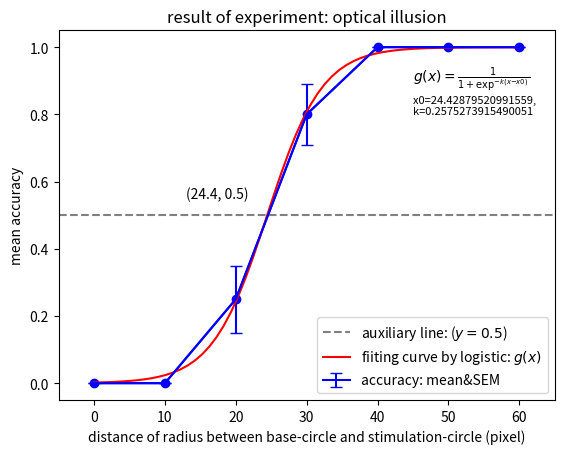

Generate this figure with matplotlib:
#coding:utf-8

import numpy as np
from scipy.optimize import curve_fit
import matplotlib.pyplot as plt

def logistic(x, x0, k):
	out = 1 / (1 + np.exp(-k*(x-x0)))
	return out

# distance of radius between base-circle and stimulation-circle (pixel)
x = np.array([0, 10, 20, 30, 40, 50, 60], dtype=np.uint64)
xlabel = "distance of radius between base-circle and stimulation-circle (pixel)"

# accuracy
y = np.array([0.00, 0.00, 0.25, 0.80, 1.00, 1.00, 1.00], dtype=np.float64)
sem = np.array([0, 0, 0.099339927, 0.091766294, 0, 0, 0], dtype=np.float64)
ylabel = "mean accuracy"

title = "result of experiment: optical illusion"

xmin = -5
xmax = 65


# curve fitting
popt, pcov = curve_fit(logistic, x, y)
#print(popt)
#function  ="1 / (1 + exp(-%.2f*(x-%.2f)" %(popt[1], popt[0])
#print(function)
curve_x = np.linspace(0, 60, 60)
curve_y = logistic(curve_x, *popt)


search_x = np.linspace(0, 60, 500)
search_y = 0
target = 0
for i in search_x :
	temp = logistic(i, *popt)
	if np.abs(0.5-temp) < np.abs(0.5-search_y) :
		target = i
		search_y = temp
		if search_y == 0.5 :
			break
#print(target)


plt.figure()

plt.plot(x, y, marker="o", color="blue")
plt.errorbar(x, y, fmt="b", yerr=sem, ecolor='blue', capsize=4, label="accuracy: mean&SEM")

# drawing auxiliary line: y=0.5
plt.hlines([0.5], xmin, xmax, color="gray", linestyles='dashed', label="auxiliary line: "+r"($y=0.5$)")

# drawing fitted curve
plt.plot(curve_x, curve_y, color="red", label="fiiting curve by logistic: "+r"$g(x)$")

plt.xlabel(xlabel)
plt.ylabel(ylabel)

plt.legend(loc="lower right")

plt.xlim(xmin, xmax)

plt.title(title)

plt.text(45, 0.9, r"$g(x)=\frac{1}{1+\exp^{-k(x-x0)}}$")
plt.text(45, 0.8, "x0=%s, \nk=%s" %(popt[0], popt[1]), fontsize=8)

plt.text(13, 0.55, "(%.1f, 0.5)" %target)

if 1 :
	plt.show()
else :
	plt.savefig("rslt.png", dpi=300)
	print("saved figure: rslt.png")

exit()
